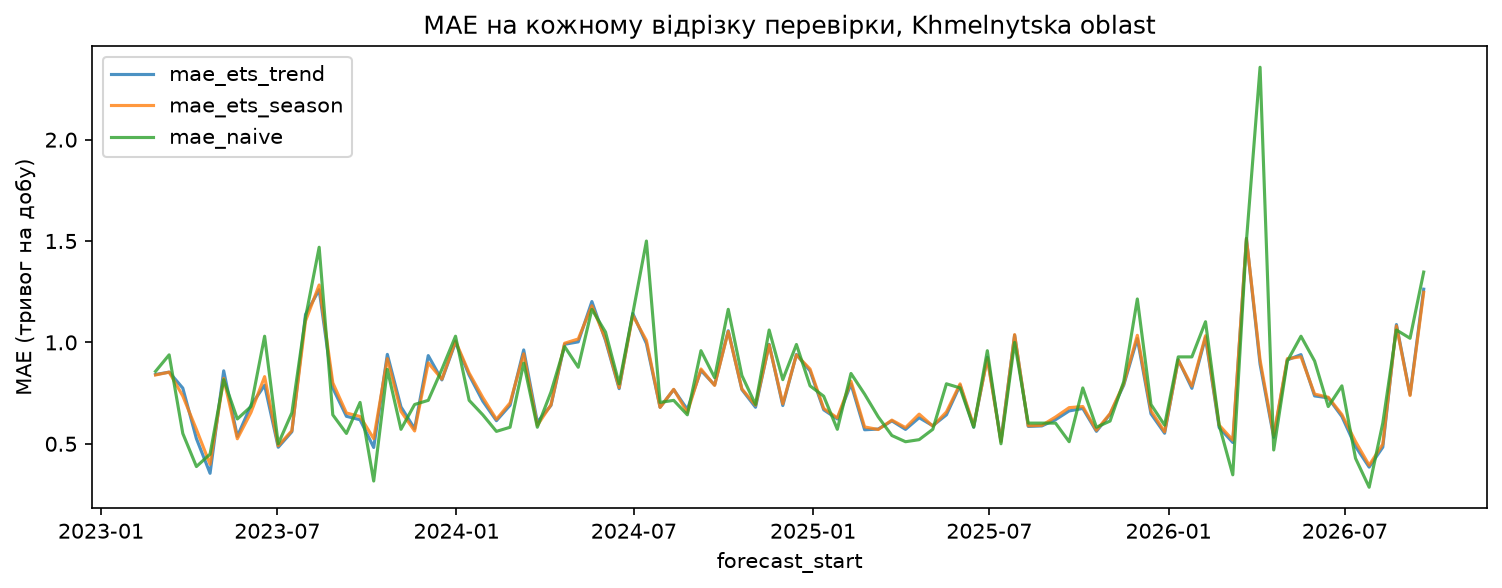

Data behind this chart, as committed beside it:
forecast_start, mae_ets_trend, mae_ets_season, mae_naive
2023-02-26, 0.8416, 0.8394, 0.8571
2023-03-12, 0.8535, 0.8533, 0.9388
2023-03-26, 0.7747, 0.7356, 0.551
2023-04-09, 0.5253, 0.5707, 0.3878
2023-04-23, 0.3545, 0.3989, 0.449
2023-05-07, 0.8599, 0.8224, 0.8163
2023-05-21, 0.5363, 0.5248, 0.6224
2023-06-04, 0.6894, 0.6546, 0.6837
2023-06-18, 0.7887, 0.8313, 1.031
2023-07-02, 0.4829, 0.4904, 0.5
2023-07-16, 0.5596, 0.5649, 0.6531
2023-07-30, 1.138, 1.106, 1.122
2023-08-13, 1.26, 1.283, 1.469
2023-08-27, 0.775, 0.8008, 0.6429
2023-09-10, 0.6356, 0.6519, 0.551
2023-09-24, 0.6186, 0.6347, 0.7041
2023-10-08, 0.482, 0.5254, 0.3163
2023-10-22, 0.941, 0.9198, 0.8673
2023-11-05, 0.6821, 0.6598, 0.5714
2023-11-19, 0.5744, 0.5634, 0.6939
2023-12-03, 0.9349, 0.8992, 0.7143
2023-12-17, 0.815, 0.819, 0.8673
2023-12-31, 1.001, 1.006, 1.031
2024-01-14, 0.8387, 0.849, 0.7143
2024-01-28, 0.7103, 0.7284, 0.6429
2024-02-11, 0.6139, 0.6209, 0.5612
2024-02-25, 0.69, 0.7019, 0.5816
2024-03-10, 0.963, 0.9437, 0.898
2024-03-24, 0.6068, 0.5907, 0.5816
2024-04-07, 0.689, 0.6923, 0.7551
2024-04-21, 0.9909, 0.996, 0.9796
2024-05-05, 1.003, 1.017, 0.8776
2024-05-19, 1.202, 1.181, 1.163
2024-06-02, 1.01, 1.017, 1.051
2024-06-16, 0.7718, 0.7768, 0.7959
2024-06-30, 1.143, 1.133, 1.143
2024-07-14, 0.9943, 1.01, 1.5
2024-07-28, 0.6798, 0.6794, 0.7041
2024-08-11, 0.7672, 0.7687, 0.7143
2024-08-25, 0.6696, 0.654, 0.6429
2024-09-08, 0.8617, 0.8691, 0.9592
2024-09-22, 0.7899, 0.7879, 0.8265
2024-10-06, 1.058, 1.054, 1.163
2024-10-20, 0.7675, 0.7708, 0.8367
2024-11-03, 0.6801, 0.6901, 0.6939
2024-11-17, 0.9905, 0.9879, 1.061
2024-12-01, 0.6887, 0.6971, 0.8163
2024-12-15, 0.9407, 0.9382, 0.9898
2024-12-29, 0.8592, 0.8688, 0.7857
2025-01-12, 0.6676, 0.6742, 0.7347
2025-01-26, 0.6226, 0.6278, 0.5714
2025-02-09, 0.7949, 0.8087, 0.8469
2025-02-23, 0.5692, 0.5832, 0.7449
2025-03-09, 0.5727, 0.5704, 0.6327
2025-03-23, 0.613, 0.6168, 0.5408
2025-04-06, 0.571, 0.5798, 0.5102
2025-04-20, 0.6287, 0.6464, 0.5204
2025-05-04, 0.589, 0.5873, 0.5714
2025-05-18, 0.6428, 0.6571, 0.7959
2025-06-01, 0.7889, 0.7954, 0.7755
... 34 more rows
